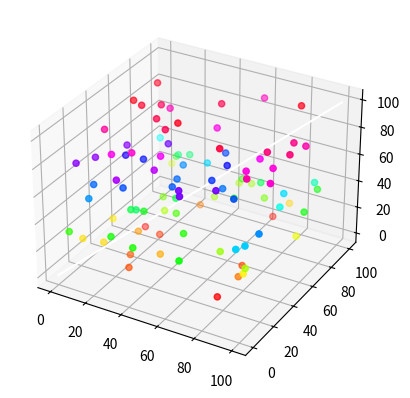

Write Python code to recreate this figure.
from mpl_toolkits import mplot3d
import numpy as np
import matplotlib.pyplot as plt

fig = plt.figure()
ax = plt.axes(projection="3d")

z_line = np.linspace(0, 100, 1000)
x_line = np.linspace(0, 100, 1000)
y_line = np.linspace(0, 100, 1000)
ax.plot3D(x_line, y_line, z_line, 'white')

z_points = 100* np.random.random(100)
x_points = 100 * np.random.random(100)
y_points = 100 * np.random.random(100)
ax.scatter3D(x_points, y_points, z_points, c=z_points, cmap='hsv')

plt.show()